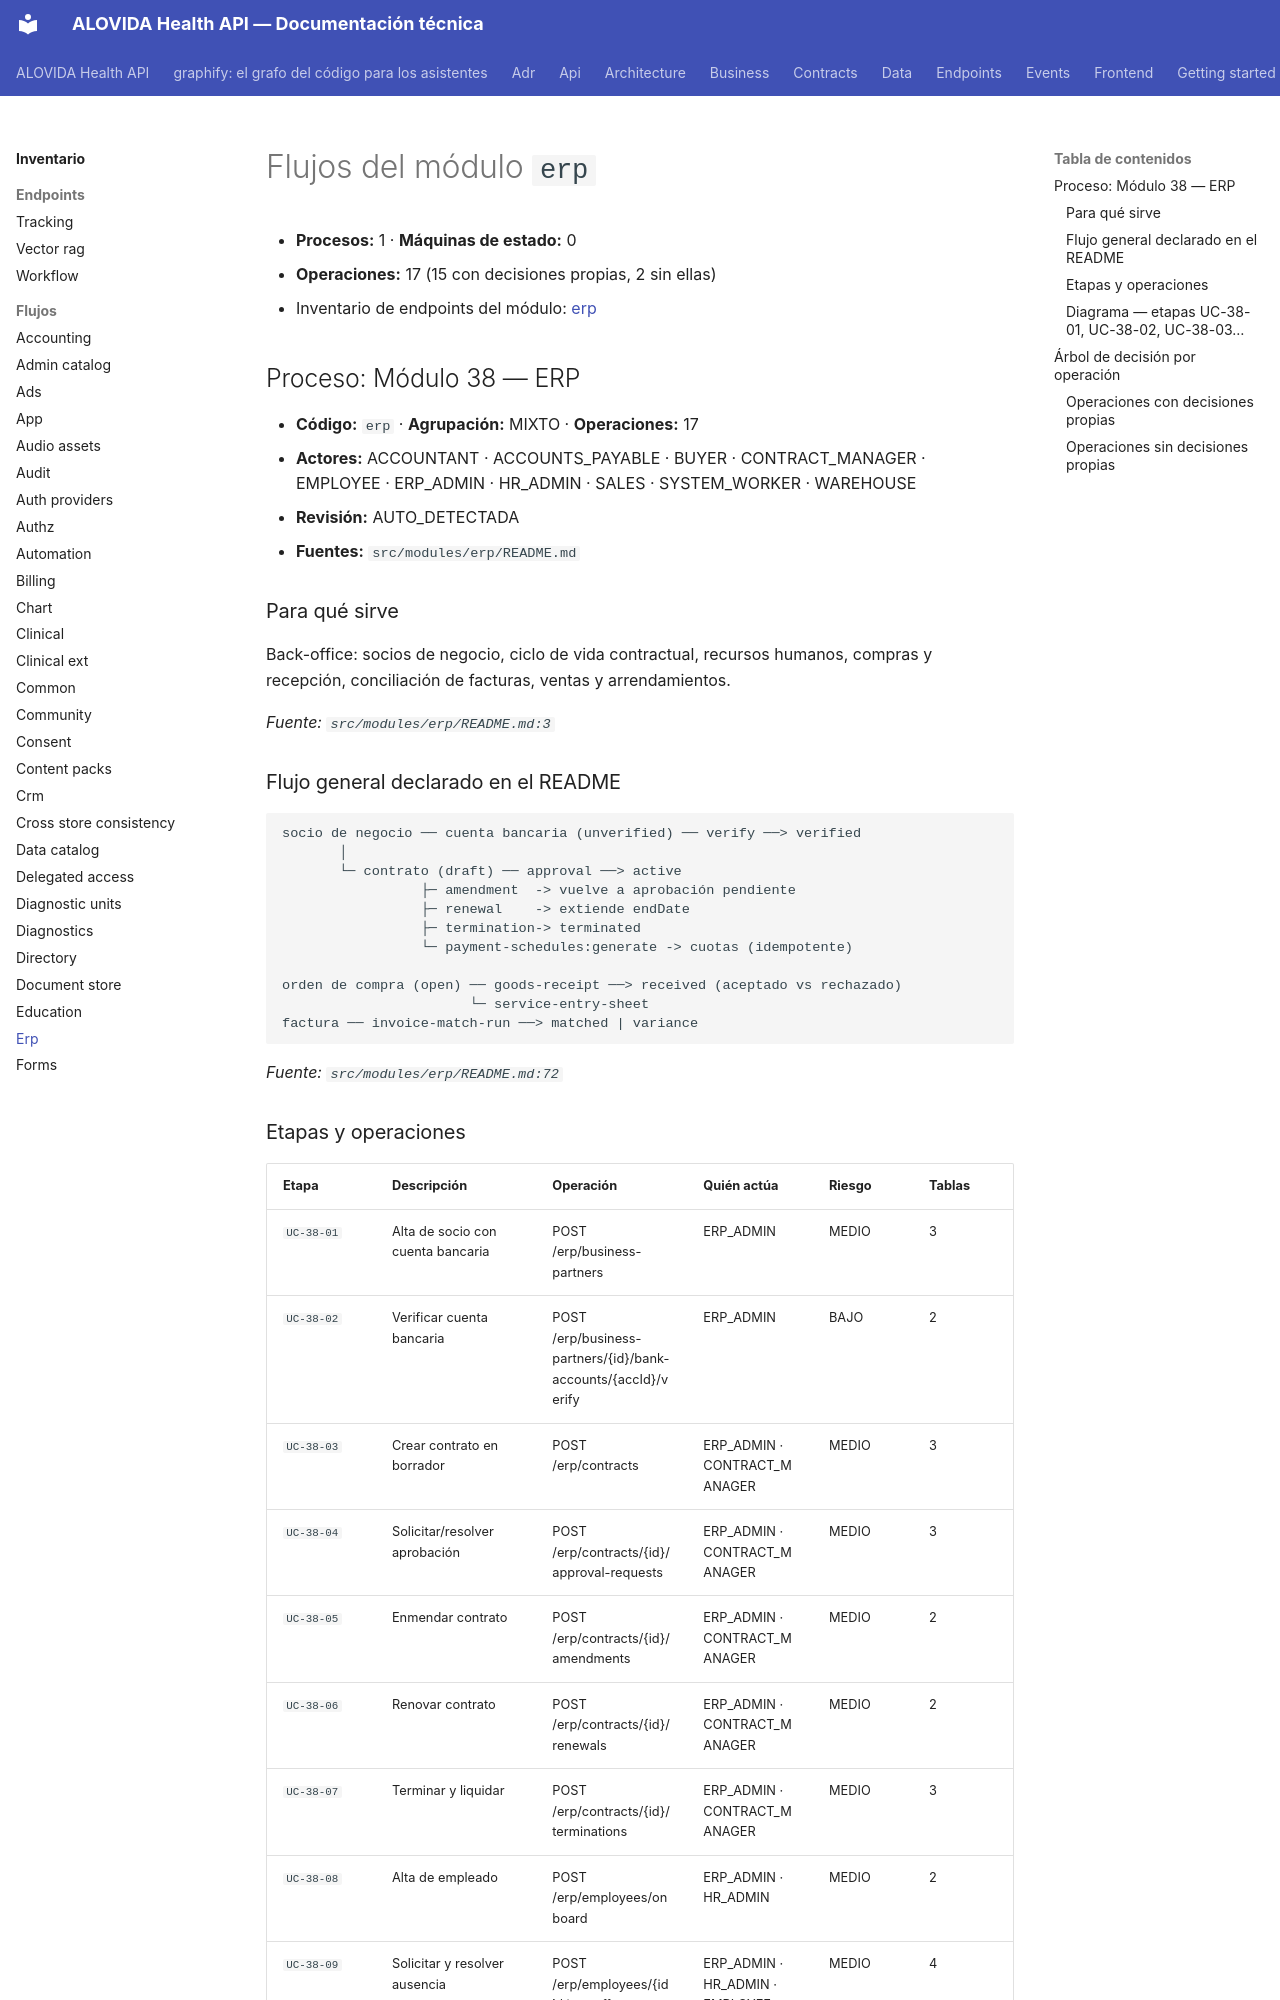

repository: mdavila-2001/mantra-core-health-api · page: inventario/flujos/erp/index.html · generator: mkdocs

<!-- AUTOGENERADO por tools/inventario/flujos.mjs. No editar manualmente. -->

# Flujos del módulo `erp`

- **Procesos:** 1 · **Máquinas de estado:** 0
- **Operaciones:** 17 (15 con decisiones propias, 2 sin ellas)
- Inventario de endpoints del módulo: [erp](../endpoints/erp.md)

## Proceso: Módulo 38 — ERP

- **Código:** `erp` · **Agrupación:** MIXTO · **Operaciones:** 17
- **Actores:** ACCOUNTANT · ACCOUNTS_PAYABLE · BUYER · CONTRACT_MANAGER · EMPLOYEE · ERP_ADMIN · HR_ADMIN · SALES · SYSTEM_WORKER · WAREHOUSE
- **Revisión:** AUTO_DETECTADA
- **Fuentes:** `src/modules/erp/README.md`

### Para qué sirve

Back-office: socios de negocio, ciclo de vida contractual, recursos humanos, compras y recepción, conciliación de facturas, ventas y arrendamientos.

_Fuente: `src/modules/erp/README.md:3`_

### Flujo general declarado en el README

```text
socio de negocio ── cuenta bancaria (unverified) ── verify ──> verified
       │
       └─ contrato (draft) ── approval ──> active
                 ├─ amendment  -> vuelve a aprobación pendiente
                 ├─ renewal    -> extiende endDate
                 ├─ termination-> terminated
                 └─ payment-schedules:generate -> cuotas (idempotente)

orden de compra (open) ── goods-receipt ──> received (aceptado vs rechazado)
                       └─ service-entry-sheet
factura ── invoice-match-run ──> matched | variance
```

_Fuente: `src/modules/erp/README.md:72`_
